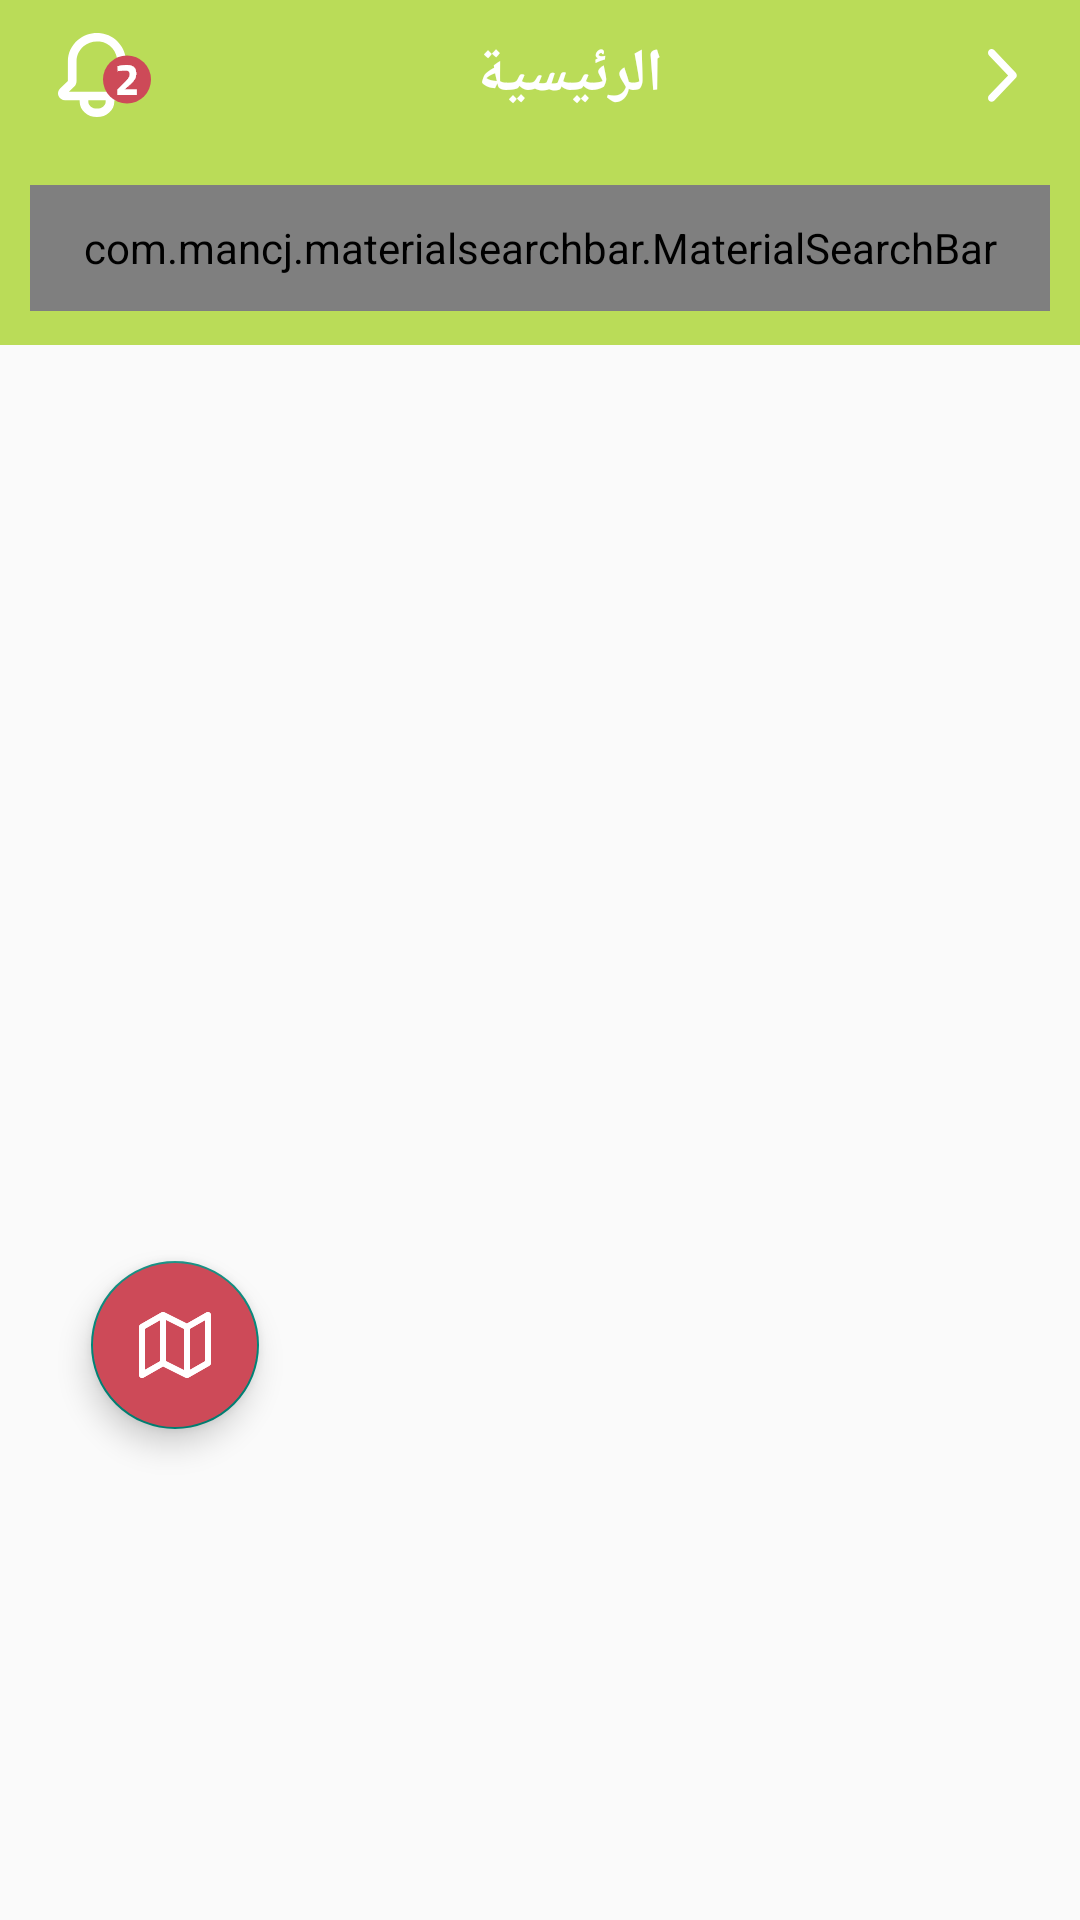

Here is an Android app screen rendered from its layout file. Give the layout XML and the strings, colors and styles it references.
<!-- AndroidManifest.xml: application theme AppTheme -->
<!-- res/layout/activity_all__events.xml -->
<?xml version="1.0" encoding="utf-8"?>
<androidx.constraintlayout.widget.ConstraintLayout xmlns:android="http://schemas.android.com/apk/res/android"
    xmlns:app="http://schemas.android.com/apk/res-auto"
    xmlns:tools="http://schemas.android.com/tools"
    android:layout_width="match_parent"
    android:layout_height="match_parent"
    tools:context=".All_Events">

    <include
        android:id="@+id/appbar"
        layout="@layout/appbar" />

    <androidx.constraintlayout.widget.ConstraintLayout
        android:id="@+id/appbar_searchBar"
        android:layout_width="match_parent"
        android:layout_height="65dp"
        android:background="#BADC58"
        app:layout_constraintBottom_toBottomOf="parent"
        app:layout_constraintEnd_toEndOf="parent"
        app:layout_constraintStart_toStartOf="parent"
        app:layout_constraintTop_toBottomOf="@id/appbar"
        app:layout_constraintVertical_bias="0">

        <com.mancj.materialsearchbar.MaterialSearchBar
            android:id="@+id/searchBar"
            android:layout_width="340dp"
            android:layout_height="42dp"
            app:layout_constraintBottom_toBottomOf="parent"
            app:layout_constraintEnd_toEndOf="parent"
            app:layout_constraintStart_toStartOf="parent"
            app:layout_constraintTop_toTopOf="parent"
            app:mt_maxSuggestionsCount="10"
            app:mt_navIconEnabled="true"
            app:mt_navIconTint="#ffffff"
            app:mt_placeholder="البحث عن فعاليات "
            app:mt_placeholderColor="#ffffff"
            app:mt_roundedSearchBarEnabled="true"
            app:mt_searchBarColor="#4FFFFFFF"
            app:mt_searchIconTint="#ffffff" />
    </androidx.constraintlayout.widget.ConstraintLayout>

        <ScrollView
            android:layout_width="match_parent"
            android:layout_height="0dp"
            app:layout_constraintStart_toStartOf="parent"
            app:layout_constraintEnd_toEndOf="parent"
            app:layout_constraintTop_toBottomOf="@id/appbar_searchBar"
            app:layout_constraintBottom_toBottomOf="parent"
            app:layout_constraintVertical_bias="0"
            >

            <androidx.constraintlayout.widget.ConstraintLayout
                android:layout_width="match_parent"
                android:layout_height="match_parent"
                android:background="#EEEEEE">
                <LinearLayout
                    android:id="@+id/linearlayout"
                    android:layout_width="wrap_content"
                    android:layout_height="match_parent"
                    app:layout_constraintBottom_toBottomOf="parent"
                    app:layout_constraintEnd_toEndOf="parent"
                    app:layout_constraintStart_toStartOf="parent"
                    app:layout_constraintTop_toTopOf="parent"
                    app:layout_constraintVertical_bias="0.0"
                    >

                    <androidx.recyclerview.widget.RecyclerView
                        android:id="@+id/recyclerView_all_event"
                        android:layout_width="wrap_content"
                        android:layout_height="wrap_content"
                        >
                    </androidx.recyclerview.widget.RecyclerView>
                </LinearLayout>

            </androidx.constraintlayout.widget.ConstraintLayout>
        </ScrollView>
    <com.google.android.material.floatingactionbutton.FloatingActionButton
        android:layout_width="wrap_content"
        android:layout_height="wrap_content"
        app:layout_constraintTop_toTopOf="parent"
        app:layout_constraintEnd_toEndOf="parent"
        app:layout_constraintStart_toStartOf="parent"
        app:layout_constraintBottom_toBottomOf="parent"
        android:src="@drawable/map"
        android:backgroundTint="#CD4A58"
        app:layout_constraintVertical_bias="0.72"
        app:layout_constraintHorizontal_bias="0.1"
        android:onClick="Map"
        />
</androidx.constraintlayout.widget.ConstraintLayout>
<!-- res/layout/appbar.xml (included above) -->
<?xml version="1.0" encoding="utf-8"?>
<androidx.coordinatorlayout.widget.CoordinatorLayout xmlns:android="http://schemas.android.com/apk/res/android"
    xmlns:app="http://schemas.android.com/apk/res-auto"
    xmlns:tools="http://schemas.android.com/tools"
    android:layout_width="match_parent"
    android:layout_height="wrap_content">

    <com.google.android.material.appbar.AppBarLayout
        android:id="@+id/appbar_layout"
        android:layout_width="match_parent"
        android:layout_height="50dp"
        android:background="#BADC58"
        app:layout_constraintEnd_toStartOf="parent"
        app:layout_constraintStart_toEndOf="parent"
        app:layout_constraintTop_toTopOf="parent">

        <androidx.constraintlayout.widget.ConstraintLayout
            android:layout_width="match_parent"
            android:layout_height="50dp">

            <ImageView
                android:id="@+id/image1"
                android:layout_width="wrap_content"
                android:layout_height="wrap_content"
                android:src="@drawable/group_3217"
                app:layout_constraintBottom_toBottomOf="parent"
                app:layout_constraintEnd_toEndOf="parent"
                app:layout_constraintHorizontal_bias="0.05"
                app:layout_constraintStart_toStartOf="parent"
                app:layout_constraintTop_toTopOf="parent" />

            <TextView
                android:id="@+id/appbar_title"
                android:layout_width="wrap_content"
                android:layout_height="wrap_content"
                android:text="الرئيسية"
                android:textColor="#FFFFFF"
                android:textSize="20dp"
                android:textStyle="bold"
                app:layout_constraintBottom_toBottomOf="parent"
                app:layout_constraintEnd_toStartOf="@id/image2"
                app:layout_constraintStart_toEndOf="@id/image1"
                app:layout_constraintTop_toTopOf="parent" />

            <ImageView
                android:id="@+id/image2"
                android:layout_width="wrap_content"
                android:layout_height="wrap_content"
                android:onClick="BACK"
                android:src="@drawable/group_1744"
                app:layout_constraintBottom_toBottomOf="parent"
                app:layout_constraintEnd_toEndOf="parent"
                app:layout_constraintHorizontal_bias="0.94"
                app:layout_constraintStart_toStartOf="parent"
                app:layout_constraintTop_toTopOf="parent" />

        </androidx.constraintlayout.widget.ConstraintLayout>

    </com.google.android.material.appbar.AppBarLayout>
</androidx.coordinatorlayout.widget.CoordinatorLayout>
<!-- resources referenced by this layout -->
<resources>
  <!-- drawable group_1744: png bitmap (drawable-hdpi, 512 bytes) -->
  <!-- drawable group_3217: png bitmap (drawable-hdpi, 1407 bytes) -->
  <!-- drawable map: png bitmap (drawable-hdpi, 533 bytes) -->
  <style name="AppTheme" parent="Theme.AppCompat.Light.NoActionBar">
          <item name="colorPrimary">#A3CB38</item>
      </style>
</resources>
